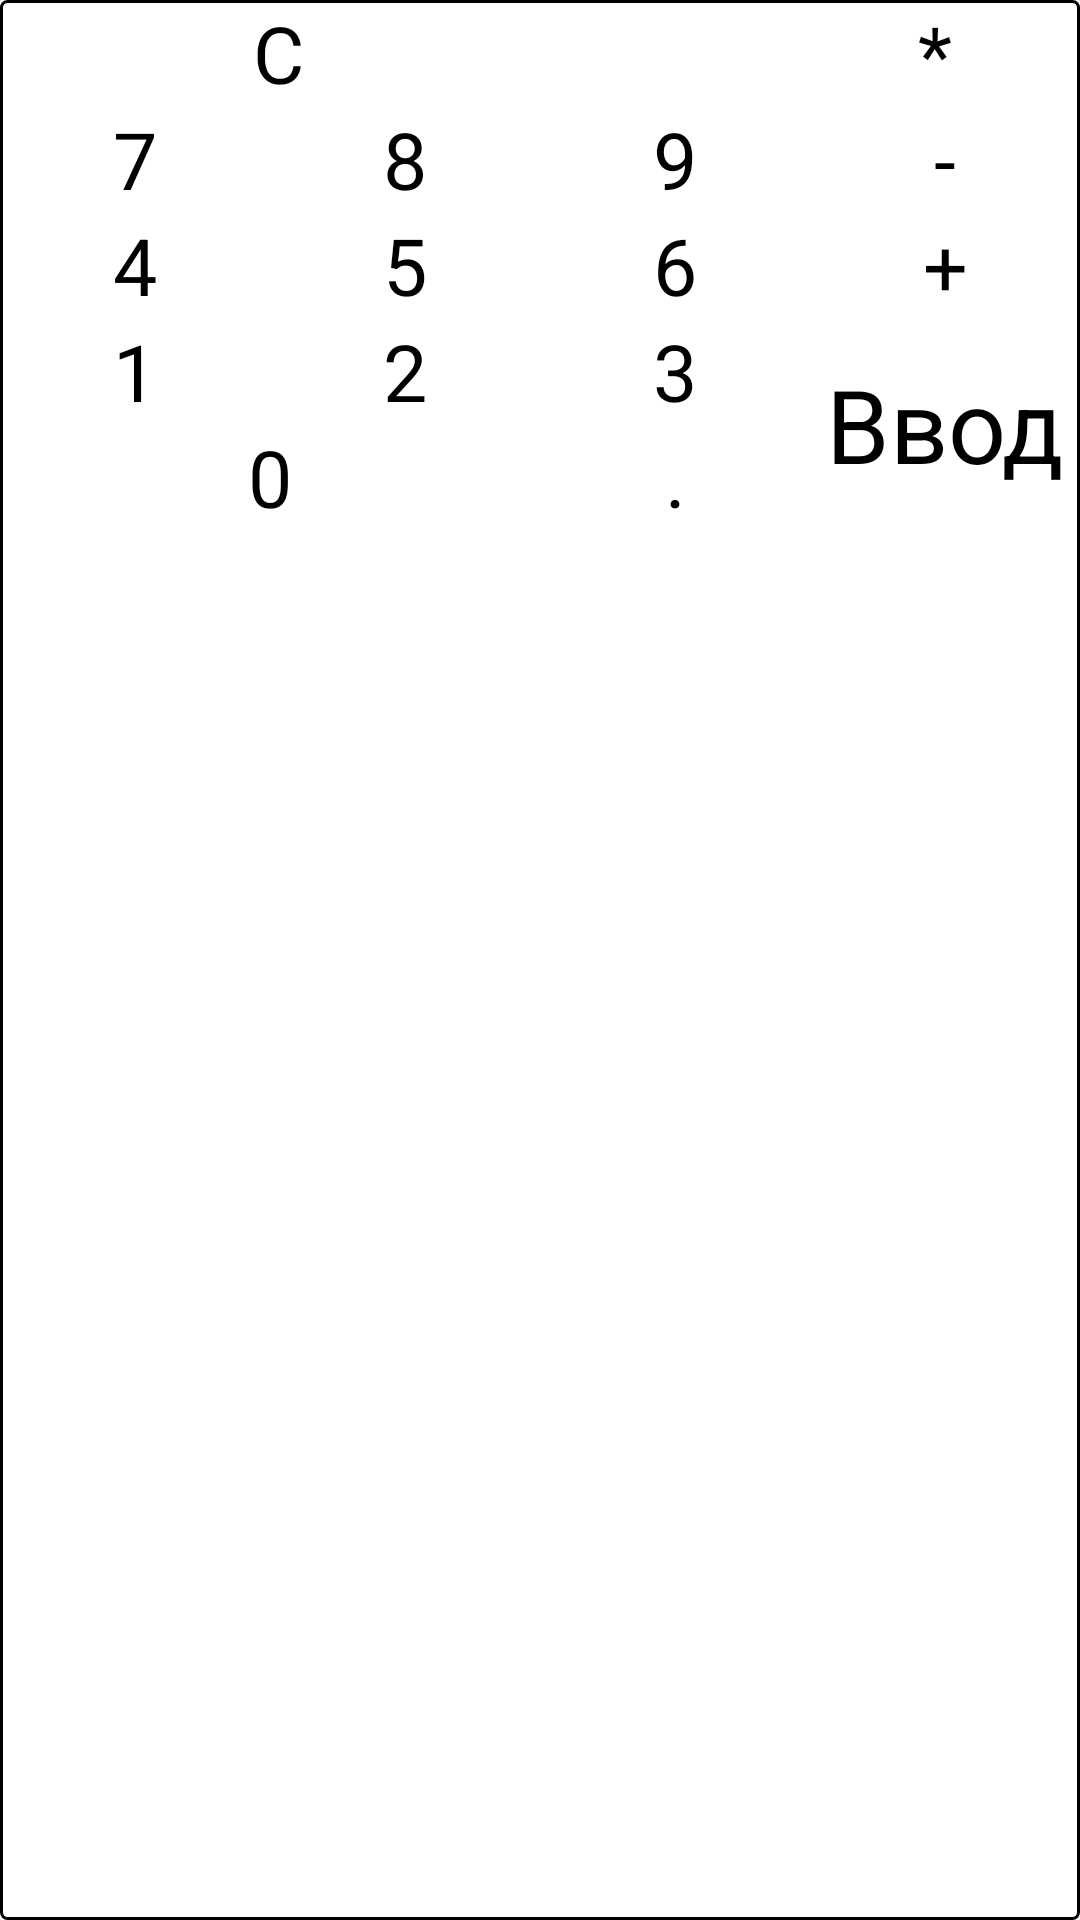

The Android layout XML behind this screen, and the referenced resources:
<!-- AndroidManifest.xml: application theme Theme.AppCompat.DayNight.NoActionBar -->
<!-- res/layout/keyboard.xml -->
<?xml version="1.0" encoding="utf-8"?>
<LinearLayout xmlns:android="http://schemas.android.com/apk/res/android"
    xmlns:app="http://schemas.android.com/apk/res-auto"
    android:layout_width="match_parent"
    android:layout_height="wrap_content"
    android:orientation="vertical"
    android:layout_margin="2dp"
    android:background="@drawable/default_rounded_menu_buttons">

    <LinearLayout
        android:layout_width="match_parent"
        android:layout_height="wrap_content">

        <TextView
            android:id="@+id/tvKeyboardButtonC"
            android:layout_width="wrap_content"
            android:layout_height="wrap_content"
            android:layout_weight="2.25"
            android:layout_gravity="center"
            android:gravity="center"
            android:text="@string/keyboard_C"
            android:textColor="@color/black"
            android:autoSizeTextType="uniform"
            android:lines="2"/>

        <ImageView
            android:id="@+id/ivKeyboardButtonDelete"
            android:layout_width="wrap_content"
            android:layout_height="match_parent"
            android:layout_weight="1"
            android:layout_gravity="center"
            app:srcCompat="@drawable/ic_backspace" />

        <TextView
            android:id="@+id/tvKeyboardButtonMultiply"
            android:layout_width="wrap_content"
            android:layout_height="wrap_content"
            android:layout_weight="1.15"
            android:layout_gravity="center"
            android:gravity="center"
            android:text="@string/keyboard_multiply"
            android:textColor="@color/black"
            android:autoSizeTextType="uniform"
            android:lines="2" />
    </LinearLayout>

    <LinearLayout
        android:layout_width="match_parent"
        android:layout_height="wrap_content">

        <TextView
            android:id="@+id/tvKeyboardButtonSeven"
            android:layout_width="match_parent"
            android:layout_height="wrap_content"
            android:layout_weight="1"
            android:layout_gravity="center"
            android:gravity="center"
            android:text="@string/keyboard_7"
            android:textColor="@color/black"
            android:autoSizeTextType="uniform"
            android:lines="2" />

        <TextView
            android:id="@+id/tvKeyboardButtonEight"
            android:layout_width="match_parent"
            android:layout_height="wrap_content"
            android:layout_weight="1"
            android:layout_gravity="center"
            android:gravity="center"
            android:text="@string/keyboard_8"
            android:textColor="@color/black"
            android:autoSizeTextType="uniform"
            android:lines="2" />

        <TextView
            android:id="@+id/tvKeyboardButtonNine"
            android:layout_width="match_parent"
            android:layout_height="wrap_content"
            android:layout_weight="1"
            android:layout_gravity="center"
            android:gravity="center"
            android:text="@string/keyboard_9"
            android:textColor="@color/black"
            android:autoSizeTextType="uniform"
            android:lines="2" />

        <TextView
            android:id="@+id/tvKeyboardButtonMinus"
            android:layout_width="match_parent"
            android:layout_height="wrap_content"
            android:layout_weight="1"
            android:layout_gravity="center"
            android:gravity="center"
            android:text="@string/keyboard_minus"
            android:textColor="@color/black"
            android:autoSizeTextType="uniform"
            android:lines="2" />
    </LinearLayout>

    <LinearLayout
        android:layout_width="match_parent"
        android:layout_height="wrap_content">

        <TextView
            android:id="@+id/tvKeyboardButtonFour"
            android:layout_width="wrap_content"
            android:layout_height="wrap_content"
            android:layout_weight="1"
            android:layout_gravity="center"
            android:gravity="center"
            android:text="@string/keyboard_4"
            android:textColor="@color/black"
            android:autoSizeTextType="uniform"
            android:lines="2" />

        <TextView
            android:id="@+id/tvKeyboardButtonFive"
            android:layout_width="wrap_content"
            android:layout_height="wrap_content"
            android:layout_weight="1"
            android:layout_gravity="center"
            android:gravity="center"
            android:text="@string/keyboard_5"
            android:textColor="@color/black"
            android:autoSizeTextType="uniform"
            android:lines="2" />

        <TextView
            android:id="@+id/tvKeyboardButtonSix"
            android:layout_width="wrap_content"
            android:layout_height="wrap_content"
            android:layout_weight="1"
            android:layout_gravity="center"
            android:gravity="center"
            android:text="@string/keyboard_6"
            android:textColor="@color/black"
            android:autoSizeTextType="uniform"
            android:lines="2" />

        <TextView
            android:id="@+id/tvKeyboardButtonPlus"
            android:layout_width="wrap_content"
            android:layout_height="wrap_content"
            android:layout_weight="1"
            android:layout_gravity="center"
            android:gravity="center"
            android:text="@string/keyboard_plus"
            android:textColor="@color/black"
            android:autoSizeTextType="uniform"
            android:lines="2" />
    </LinearLayout>

    <LinearLayout
        android:layout_width="match_parent"
        android:layout_height="wrap_content"
        android:orientation="vertical">

        <LinearLayout
            android:layout_width="match_parent"
            android:layout_height="match_parent"
            android:orientation="horizontal">

            <LinearLayout
                android:layout_width="match_parent"
                android:layout_height="wrap_content"
                android:layout_weight="1"
                android:orientation="vertical">

                <LinearLayout
                    android:layout_width="match_parent"
                    android:layout_height="wrap_content"
                    android:orientation="horizontal">

                    <TextView
                        android:id="@+id/tvKeyboardButtonOne"
                        android:layout_width="wrap_content"
                        android:layout_height="wrap_content"
                        android:layout_weight="1"
                        android:layout_gravity="center"
                        android:gravity="center"
                        android:text="@string/keyboard_1"
                        android:textColor="@color/black"
                        android:autoSizeTextType="uniform"
                        android:lines="2" />

                    <TextView
                        android:id="@+id/tvKeyboardButtonTwo"
                        android:layout_width="wrap_content"
                        android:layout_height="wrap_content"
                        android:layout_weight="1"
                        android:layout_gravity="center"
                        android:gravity="center"
                        android:text="@string/keyboard_2"
                        android:textColor="@color/black"
                        android:autoSizeTextType="uniform"
                        android:lines="2" />

                    <TextView
                        android:id="@+id/tvKeyboardButtonThree"
                        android:layout_width="wrap_content"
                        android:layout_height="wrap_content"
                        android:layout_weight="1"
                        android:layout_gravity="center"
                        android:gravity="center"
                        android:text="@string/keyboard_3"
                        android:textColor="@color/black"
                        android:autoSizeTextType="uniform"
                        android:lines="2" />

                </LinearLayout>

                <LinearLayout
                    android:layout_width="match_parent"
                    android:layout_height="wrap_content"
                    android:orientation="horizontal">

                <TextView
                    android:id="@+id/tvKeyboardButtonZero"
                    android:layout_width="wrap_content"
                    android:layout_height="wrap_content"
                    android:layout_weight="2"
                    android:layout_gravity="center"
                    android:gravity="center"
                    android:text="@string/keyboard_0"
                    android:textColor="@color/black"
                    android:autoSizeTextType="uniform"
                    android:lines="2" />

                <TextView
                    android:id="@+id/tvKeyboardButtonDot"
                    android:layout_width="wrap_content"
                    android:layout_height="wrap_content"
                    android:layout_weight="1"
                    android:layout_gravity="center"
                    android:gravity="center"
                    android:text="@string/keyboard_dot"
                    android:textColor="@color/black"
                    android:autoSizeTextType="uniform"
                    android:lines="2" />
            </LinearLayout>

            </LinearLayout>

            <TextView
                android:layout_width="match_parent"
                android:layout_height="match_parent"
                android:layout_weight="3"
                android:layout_gravity="center"
                android:gravity="center"
                android:padding="5dp"
                android:text="@string/keyboard_enter"
                android:textColor="@color/black"
                android:autoSizeTextType="uniform"
                android:lines="2"/>
        </LinearLayout>
    </LinearLayout>
</LinearLayout>
<!-- resources referenced by this layout -->
<resources>
  <color name="black">#FF000000</color>
  <!-- drawable default_rounded_menu_buttons (drawable) -->
  <?xml version="1.0" encoding="UTF-8"?>
  <shape xmlns:android="http://schemas.android.com/apk/res/android">
      <solid android:color="@color/white"/>
      <stroke android:width="1dp" android:color="@color/black"/>
      <corners android:radius="2dp"/>
  </shape>
  <string name="keyboard_0">0</string>
  <string name="keyboard_1">1</string>
  <string name="keyboard_2">2</string>
  <string name="keyboard_3">3</string>
  <string name="keyboard_4">4</string>
  <string name="keyboard_5">5</string>
  <string name="keyboard_6">6</string>
  <string name="keyboard_7">7</string>
  <string name="keyboard_8">8</string>
  <string name="keyboard_9">9</string>
  <string name="keyboard_C">C</string>
  <string name="keyboard_dot">.</string>
  <string name="keyboard_enter">Ввод</string>
  <string name="keyboard_minus">-</string>
  <string name="keyboard_multiply">*</string>
  <string name="keyboard_plus">+</string>
  <color name="white">#FFFFFFFF</color>
</resources>
